Run: headless pygame with SDL's dummy video driver; simulated clock (each Clock.tick advances the game by its frame time, no real sleeping); random seed 0; keys injected as events and as key.get_pressed() state; no mouse input.
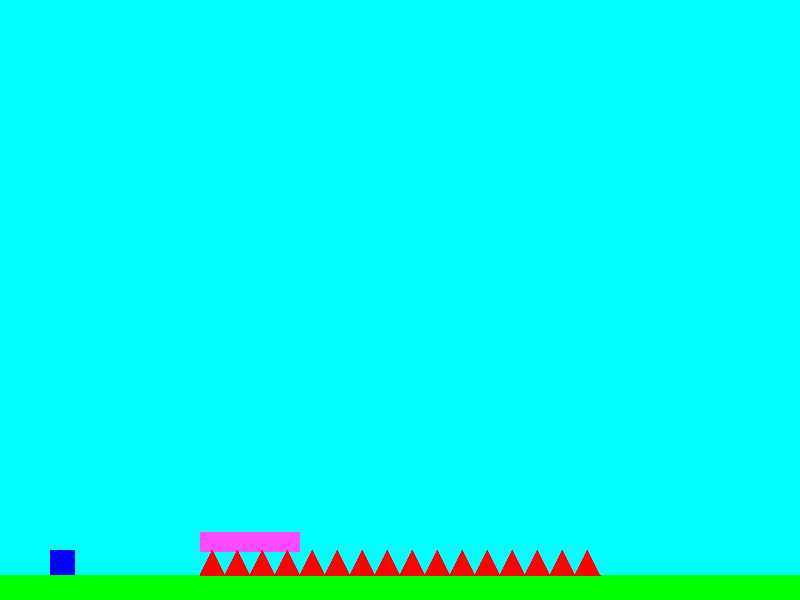
Frame 1 of 4 · flips 1–60 · no input
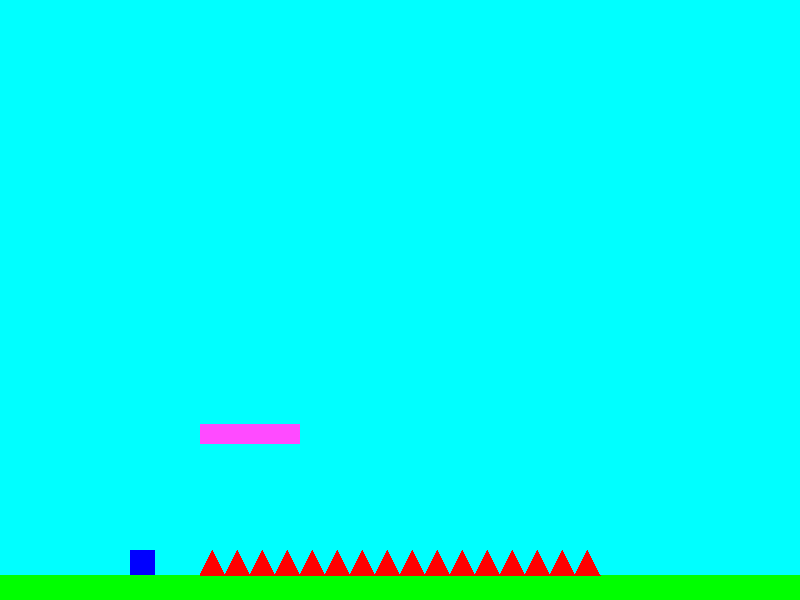
Frame 2 of 4 · flips 61–180 · tapped SPACE, RETURN · held RIGHT (→), D
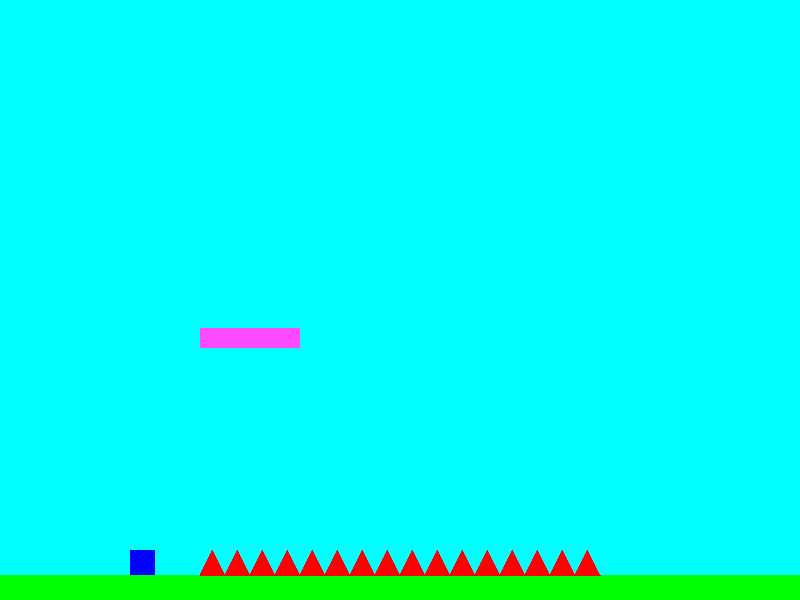
Frame 3 of 4 · flips 181–300 · held DOWN (↓), S
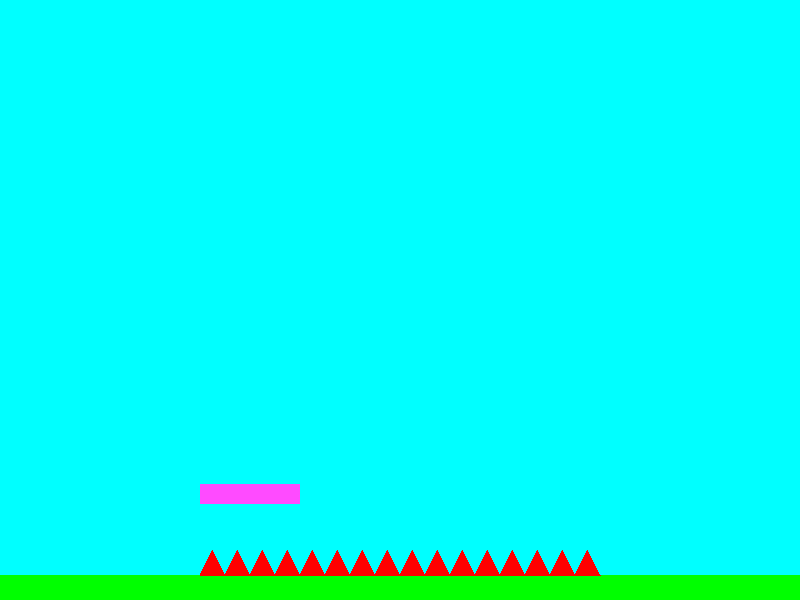
Frame 4 of 4 · flips 301–420 · held LEFT (←), A, UP (↑), W

The pygame program that drew these frames:

import random
import pygame

# make a draw class for all drawing needs
# Make moving platforms class
# make a win condition that brings you to a different section for another level to be drawn

class Draw():

    def __init__(self, screen):
        self.screen = screen

    def background(self):
        self.screen.fill('cyan')

    def floor(self, floor):
        pygame.draw.rect(self.screen, (0, 255, 0), floor)

    def moving1(self, moving1):
        pygame.draw.rect(self.screen, (255, 75, 255), moving1)

    def player(self, player):
        pygame.draw.rect(self.screen, (0, 0, 255), player)

    def spikes(self):
        for x in range (200,600,25):
            pygame.draw.polygon(self.screen, (255, 0, 0), [
            (x, 575),
            (x + 12, 550),
            (x + 25, 575)
            ])

class Control():

    def movement(self, player, keys):
        if keys[pygame.K_a]:
            player.x -= 5
        
        if keys[pygame.K_d]:
            player.x += 5

    def jump(self, player, ground, velocity_y, keys):
        if keys[pygame.K_SPACE] and player.bottom == ground.top:
            velocity_y = -10
        return velocity_y
    
    def reset(self, player, keys):
        if keys[pygame.K_r]:
            player.x = 50
            player.y = 500
            print("You are Dead!")


def main():
    pygame.init()
    pygame.display.set_caption("Platform Game")
    clock = pygame.time.Clock()

    player = pygame.Rect(50, 500, 25, 25)
    ground = pygame.Rect(0, 575, 800, 100)
    spikes = pygame.Rect(200, 550, 400, 25)
    moving1 = pygame.Rect(200, 400, 100, 20)

    platform_speed = 3
    velocity_y = 0
    gravity = 0.5

    resolution = (800, 600)
    screen = pygame.display.set_mode(resolution)
    draw = Draw(screen)
    control = Control()
    running = True

    while running:
        clock.tick(60)

        for event in pygame.event.get():
            if event.type == pygame.QUIT:
                running = False

        keys = pygame.key.get_pressed()
        control.movement(player, keys)
        velocity_y = control.jump(player, ground, velocity_y, keys)
        control.reset(player, keys)

        velocity_y += gravity
        player.y += velocity_y

        moving1.y += platform_speed

        if moving1.top <= 300:
            platform_speed = 3

        if moving1.bottom >= 575:
            platform_speed = -3

        if player.bottom >= ground.top: #Gravity
            player.bottom = ground.top
            velocity_y = 0

        if player.colliderect(spikes):
            player.x = 50
            player.y = 500
            print("spikes are sharp!")

        draw.background()
        draw.floor(ground)
        draw.moving1(moving1)
        draw.player(player)
        draw.spikes()

        pygame.display.flip()
    pygame.quit()

if __name__ == "__main__":
    main()
